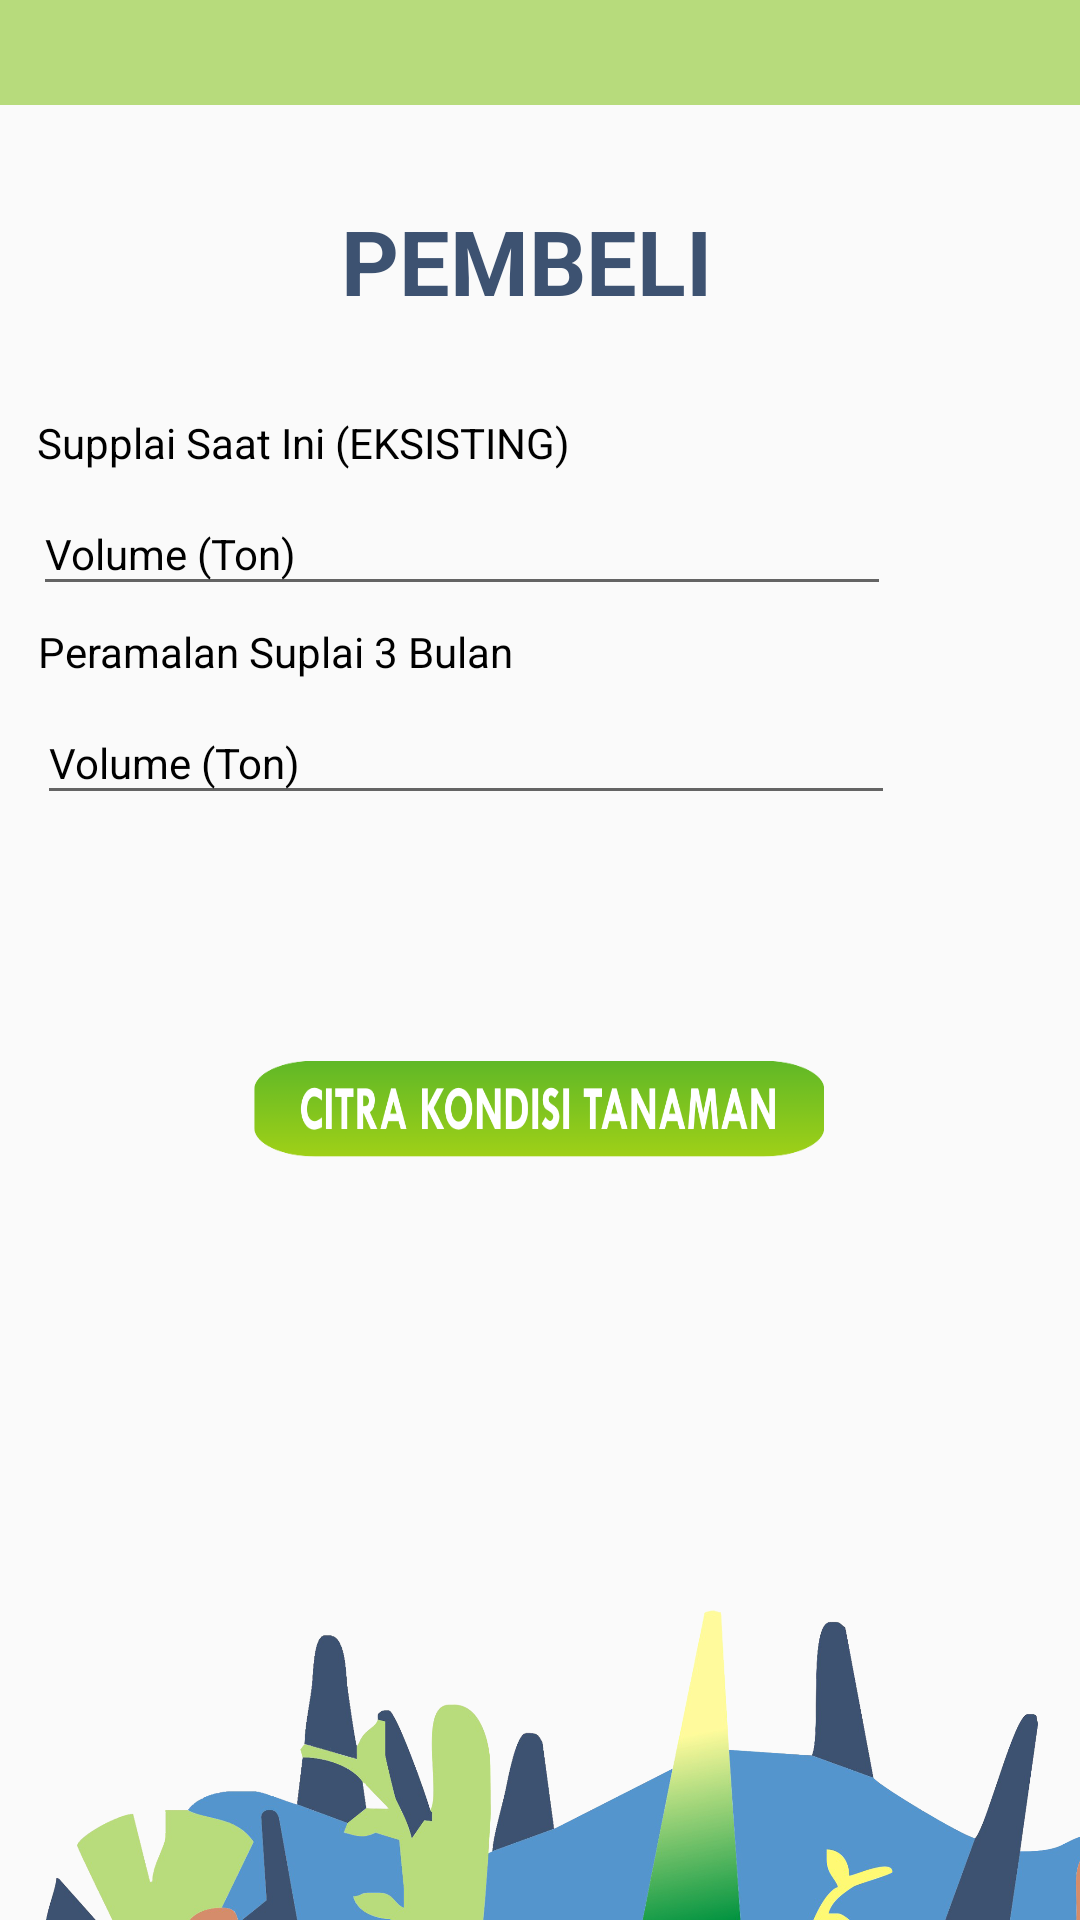

Here is an Android app screen rendered from its layout file. Give the layout XML and the strings, colors and styles it references.
<!-- AndroidManifest.xml: application theme AppTheme -->
<!-- res/layout/activity_pembeli2.xml -->
<?xml version="1.0" encoding="utf-8"?>
<android.support.constraint.ConstraintLayout
    xmlns:android="http://schemas.android.com/apk/res/android"
    xmlns:app="http://schemas.android.com/apk/res-auto"
    xmlns:tools="http://schemas.android.com/tools"
    android:layout_width="match_parent"
    android:layout_height="match_parent">

    <EditText
        android:id="@+id/editText49"
        android:layout_width="286dp"
        android:layout_height="38dp"
        android:layout_marginStart="8dp"
        android:layout_marginLeft="8dp"
        android:layout_marginTop="8dp"
        android:layout_marginEnd="8dp"
        android:layout_marginRight="8dp"
        android:layout_marginBottom="8dp"
        android:ems="10"
        android:inputType="textPersonName"
        android:text="Volume (Ton)"
        android:textColor="#000000"
        android:textSize="14sp"
        app:layout_constraintBottom_toBottomOf="parent"
        app:layout_constraintEnd_toEndOf="parent"
        app:layout_constraintHorizontal_bias="0.051"
        app:layout_constraintStart_toStartOf="parent"
        app:layout_constraintTop_toTopOf="parent"
        app:layout_constraintVertical_bias="0.266" />

    <EditText
        android:id="@+id/editText10"
        android:layout_width="286dp"
        android:layout_height="38dp"
        android:layout_marginStart="8dp"
        android:layout_marginLeft="8dp"
        android:layout_marginTop="8dp"
        android:layout_marginEnd="8dp"
        android:layout_marginRight="8dp"
        android:layout_marginBottom="8dp"
        android:ems="10"
        android:inputType="textPersonName"
        android:text="Volume (Ton)"
        android:textColor="#000000"
        android:textSize="14sp"
        app:layout_constraintBottom_toBottomOf="parent"
        app:layout_constraintEnd_toEndOf="parent"
        app:layout_constraintHorizontal_bias="0.073"
        app:layout_constraintStart_toStartOf="parent"
        app:layout_constraintTop_toTopOf="parent"
        app:layout_constraintVertical_bias="0.385" />

    <ImageView
        android:id="@+id/imageView6"
        android:layout_width="403dp"
        android:layout_height="178dp"
        android:layout_marginTop="140dp"
        android:layout_marginEnd="8dp"
        android:layout_marginRight="8dp"
        app:layout_constraintEnd_toEndOf="parent"
        app:layout_constraintHorizontal_bias="0.0"
        app:layout_constraintStart_toStartOf="parent"
        app:layout_constraintTop_toBottomOf="@+id/button22"
        app:srcCompat="@drawable/pernik" />

    <android.support.v7.widget.Toolbar
        android:id="@+id/toolbar7"
        android:layout_width="436dp"
        android:layout_height="35dp"
        android:layout_marginBottom="12dp"
        android:background="#B7DB7C"
        android:minHeight="?attr/actionBarSize"
        android:theme="?attr/actionBarTheme"
        app:layout_constraintBottom_toTopOf="@+id/textView47"
        app:layout_constraintStart_toStartOf="parent" />

    <TextView
        android:id="@+id/textView55"
        android:layout_width="133dp"
        android:layout_height="45dp"
        android:layout_marginStart="8dp"
        android:layout_marginLeft="8dp"
        android:layout_marginTop="48dp"
        android:layout_marginEnd="8dp"
        android:layout_marginRight="8dp"
        android:layout_marginBottom="8dp"
        android:text="PEMBELI"
        android:textColor="#3D5271"
        android:textSize="30sp"
        android:textStyle="bold"
        app:layout_constraintBottom_toBottomOf="@+id/imageView6"
        app:layout_constraintEnd_toEndOf="parent"
        app:layout_constraintStart_toStartOf="parent"
        app:layout_constraintTop_toTopOf="parent"
        app:layout_constraintVertical_bias="0.031" />

    <TextView
        android:id="@+id/textView56"
        android:layout_width="178dp"
        android:layout_height="21dp"
        android:layout_marginStart="8dp"
        android:layout_marginLeft="8dp"
        android:layout_marginEnd="8dp"
        android:layout_marginRight="8dp"
        android:layout_marginBottom="8dp"
        android:text="Supplai Saat Ini (EKSISTING)"
        android:textColor="#000000"
        android:textSize="14sp"
        app:layout_constraintBottom_toBottomOf="parent"
        app:layout_constraintEnd_toEndOf="parent"
        app:layout_constraintHorizontal_bias="0.027"
        app:layout_constraintStart_toStartOf="parent"
        app:layout_constraintTop_toTopOf="parent"
        app:layout_constraintVertical_bias="0.226" />

    <TextView
        android:id="@+id/textView58"
        android:layout_width="wrap_content"
        android:layout_height="wrap_content"
        android:layout_marginEnd="8dp"
        android:layout_marginRight="8dp"
        android:layout_marginBottom="8dp"
        android:text="Peramalan Suplai 3 Bulan"
        android:textColor="#000000"
        app:layout_constraintBottom_toBottomOf="parent"
        app:layout_constraintEnd_toEndOf="parent"
        app:layout_constraintHorizontal_bias="0.065"
        app:layout_constraintStart_toStartOf="parent"
        app:layout_constraintTop_toTopOf="parent"
        app:layout_constraintVertical_bias="0.339" />

    <Button
        android:id="@+id/button22"
        android:layout_width="190dp"
        android:layout_height="32dp"
        android:layout_marginStart="8dp"
        android:layout_marginLeft="8dp"
        android:layout_marginTop="8dp"
        android:layout_marginEnd="8dp"
        android:layout_marginRight="8dp"
        android:layout_marginBottom="8dp"
        android:background="@drawable/citrakondisi"
        app:layout_constraintBottom_toBottomOf="parent"
        app:layout_constraintEnd_toEndOf="parent"
        app:layout_constraintHorizontal_bias="0.497"
        app:layout_constraintStart_toStartOf="parent"
        app:layout_constraintTop_toTopOf="parent"
        app:layout_constraintVertical_bias="0.584" />

</android.support.constraint.ConstraintLayout>
<!-- resources referenced by this layout -->
<resources>
  <!-- drawable citrakondisi: png bitmap (drawable-v24, 36766 bytes) -->
  <!-- drawable pernik: png bitmap (drawable-v24, 574228 bytes) -->
  <style name="AppTheme" parent="Theme.AppCompat.Light.DarkActionBar" />
</resources>
